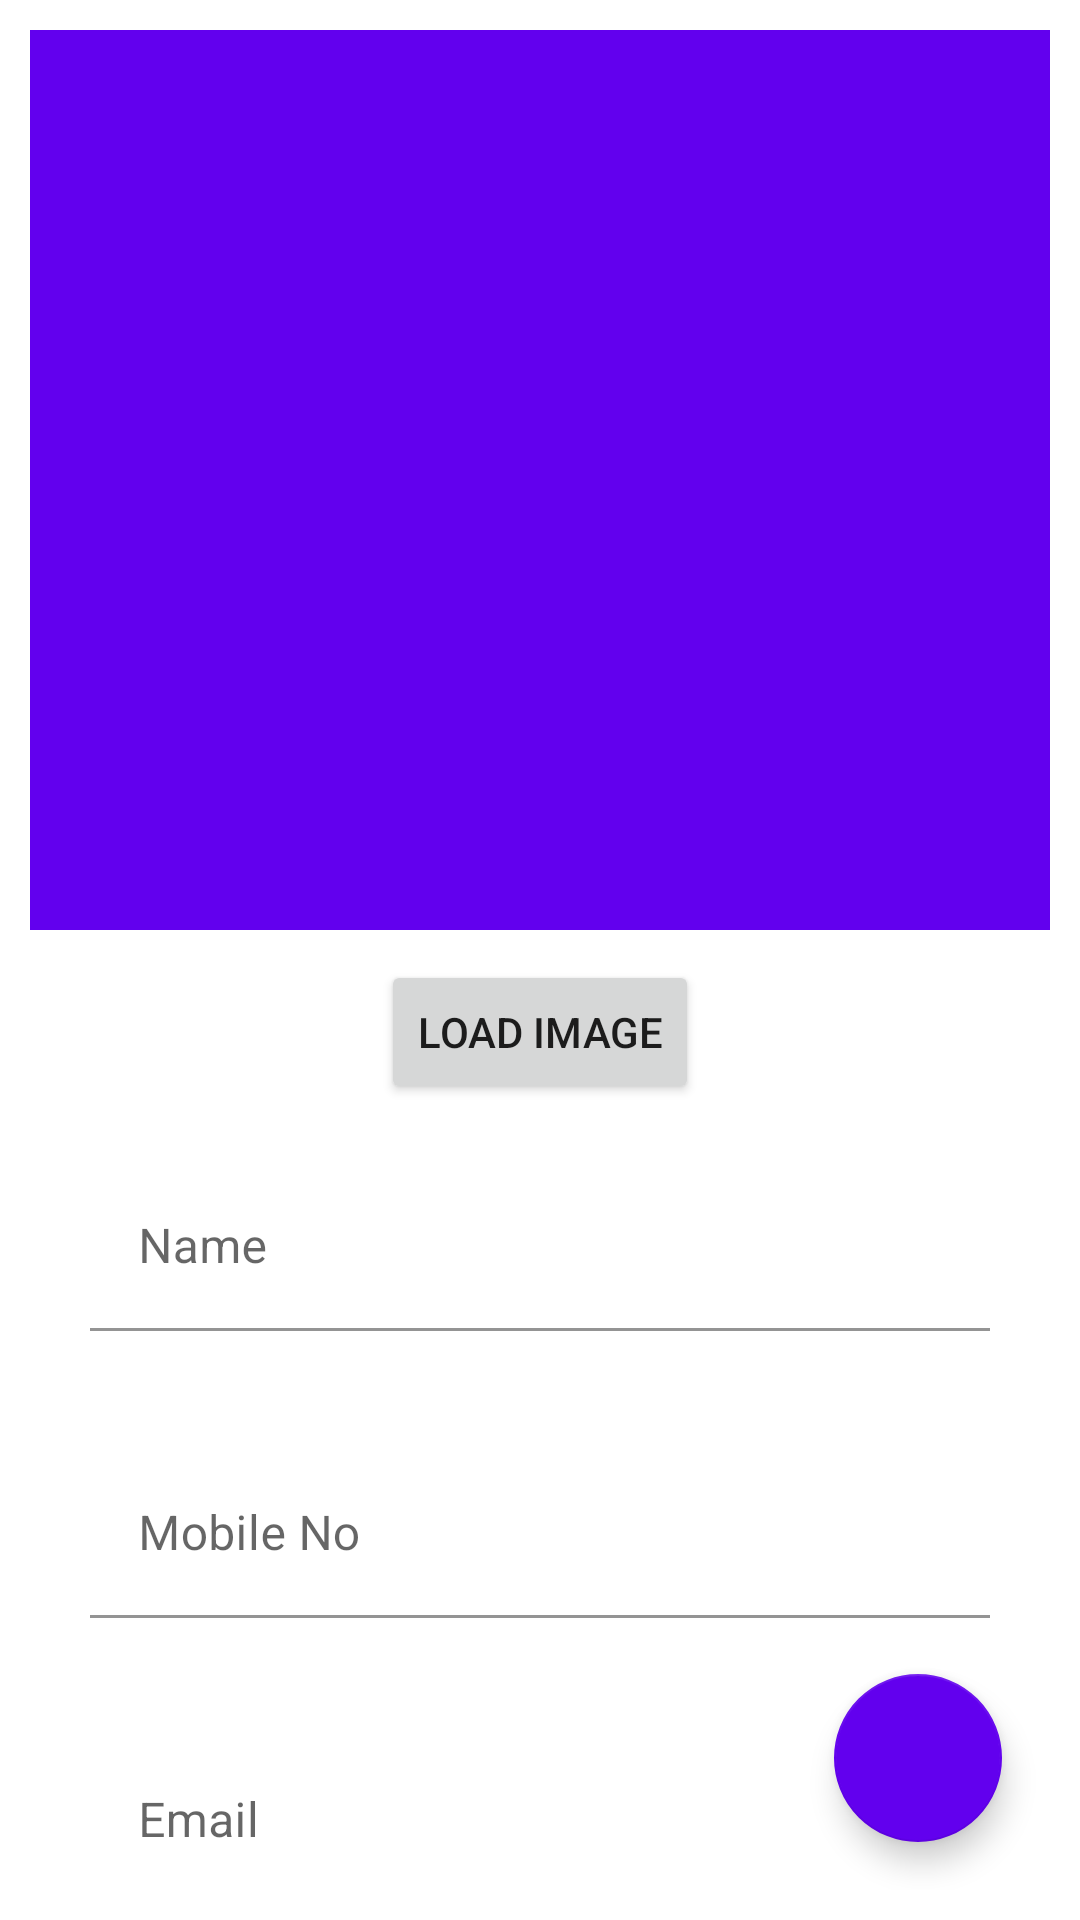

The Android layout XML behind this screen, and the referenced resources:
<!-- AndroidManifest.xml: application theme Theme.TutorialThree -->
<!-- res/layout/fragment_first.xml -->
<?xml version="1.0" encoding="utf-8"?>
<androidx.coordinatorlayout.widget.CoordinatorLayout xmlns:android="http://schemas.android.com/apk/res/android"
    xmlns:app="http://schemas.android.com/apk/res-auto"
    xmlns:tools="http://schemas.android.com/tools"
    android:layout_width="match_parent"
    android:layout_height="match_parent"
    android:background="#fff"
    android:padding="10dp"
    tools:context=".FirstFragment">

    <com.google.android.material.appbar.AppBarLayout
        android:id="@+id/app_bar"
        android:layout_width="match_parent"
        android:layout_height="300dp"
        android:fitsSystemWindows="true"
        android:theme="@style/ThemeOverlay.AppCompat.Dark.ActionBar">


        <com.google.android.material.appbar.CollapsingToolbarLayout
            android:id="@+id/collapsingToolbar"
            android:layout_width="match_parent"
            android:layout_height="match_parent"
            android:fitsSystemWindows="true"
            app:contentScrim="?attr/colorPrimary"
            app:expandedTitleMarginEnd="64dp"
            app:expandedTitleMarginStart="48dp"
            app:layout_scrollFlags="scroll|exitUntilCollapsed">

            <ImageView
                android:id="@+id/imgSelect"
                android:layout_width="match_parent"
                android:layout_height="match_parent"
                android:fitsSystemWindows="true"
                android:scaleType="centerCrop"
                android:src="@drawable/test_image"
                app:layout_collapseMode="parallax" />


        </com.google.android.material.appbar.CollapsingToolbarLayout>


    </com.google.android.material.appbar.AppBarLayout>

    <androidx.core.widget.NestedScrollView
        android:layout_width="match_parent"
        android:layout_height="match_parent"
        app:layout_behavior="@string/appbar_scrolling_view_behavior">

        <LinearLayout
            android:layout_width="match_parent"
            android:layout_height="match_parent"
            android:orientation="vertical">

            <Button
                android:id="@+id/btnCameraLoad"
                android:layout_width="wrap_content"
                android:layout_height="wrap_content"
                android:layout_gravity="center_horizontal"
                android:layout_marginTop="10dp"
                android:text="Load Image" />

            <include layout="@layout/user_details" />


        </LinearLayout>

    </androidx.core.widget.NestedScrollView>


    <com.google.android.material.floatingactionbutton.FloatingActionButton
        android:id="@+id/fabWork"
        android:layout_width="wrap_content"
        android:layout_height="wrap_content"
        android:layout_gravity="end|bottom"
        android:layout_margin="16dp"
        android:layout_marginBottom="10dp"
        android:contentDescription="@string/clickToFragFour"
        android:src="@drawable/ic_action_add"
        app:backgroundTint="@color/design_default_color_primary"
        app:tint="@color/COLOR_OF_ICON" />


</androidx.coordinatorlayout.widget.CoordinatorLayout>
<!-- res/layout/user_details.xml (included above) -->
<?xml version="1.0" encoding="utf-8"?>
<LinearLayout xmlns:android="http://schemas.android.com/apk/res/android"
    android:layout_width="match_parent"
    android:layout_height="match_parent"
    android:orientation="vertical">


    <com.google.android.material.textfield.TextInputLayout
        android:id="@+id/textinputLayout_one"
        android:layout_width="match_parent"
        android:layout_height="wrap_content"
        android:layout_marginHorizontal="20dp"
        android:layout_marginVertical="20dp">


        <EditText
            android:id="@+id/etName"
            android:layout_width="match_parent"
            android:layout_height="wrap_content"
            android:backgroundTint="@color/white"
            android:hint="Name"

            android:inputType="textPersonName" />
    </com.google.android.material.textfield.TextInputLayout>


    <com.google.android.material.textfield.TextInputLayout
        android:id="@+id/textinputLayout_two"
        android:layout_width="match_parent"
        android:layout_height="wrap_content"
        android:layout_marginHorizontal="20dp"
        android:layout_marginVertical="20dp">

        <EditText
            android:id="@+id/etMobile"
            android:layout_width="match_parent"
            android:layout_height="wrap_content"
            android:backgroundTint="@color/white"
            android:hint="Mobile No"

            android:inputType="phone" />
    </com.google.android.material.textfield.TextInputLayout>


    <com.google.android.material.textfield.TextInputLayout
        android:id="@+id/textinputLayout_three"
        android:layout_width="match_parent"
        android:layout_height="wrap_content"
        android:layout_marginHorizontal="20dp"
        android:layout_marginVertical="20dp">

        <EditText
            android:id="@+id/etEmail"
            android:layout_width="match_parent"
            android:layout_height="wrap_content"

            android:backgroundTint="@color/white"
            android:hint="Email"
            android:inputType="textEmailAddress" />
    </com.google.android.material.textfield.TextInputLayout>


    <com.google.android.material.textfield.TextInputLayout
        android:id="@+id/textinputLayout_four"
        android:layout_width="match_parent"
        android:layout_height="wrap_content"
        android:layout_marginHorizontal="20dp"
        android:layout_marginVertical="20dp">

        <EditText
            android:id="@+id/etAddress"
            android:layout_width="match_parent"
            android:layout_height="wrap_content"
            android:backgroundTint="@color/white"

            android:hint="Address"
            android:inputType="text" />
    </com.google.android.material.textfield.TextInputLayout>

</LinearLayout>
<!-- resources referenced by this layout -->
<resources>
  <color name="COLOR_OF_ICON">#FFFFFFFF</color>
  <color name="white">#FFFFFFFF</color>
  <string name="clickToFragFour">Takes to Fragment Four</string>
  <style name="Theme.TutorialThree" parent="Theme.MaterialComponents.DayNight.DarkActionBar">
          
          <item name="colorPrimary">@color/purple_500</item>
          <item name="colorPrimaryVariant">@color/purple_700</item>
          <item name="colorOnPrimary">@color/white</item>
          
          <item name="colorSecondary">@color/teal_200</item>
          <item name="colorSecondaryVariant">@color/teal_700</item>
          <item name="colorOnSecondary">@color/black</item>
          
          <item name="android:statusBarColor" tools:targetApi="l">?attr/colorPrimaryVariant</item>
          
      </style>
  <color name="purple_500">#FF6200EE</color>
  <color name="purple_700">#FF3700B3</color>
  <color name="teal_200">#FF03DAC5</color>
  <color name="teal_700">#FF018786</color>
  <color name="black">#FF000000</color>
</resources>
